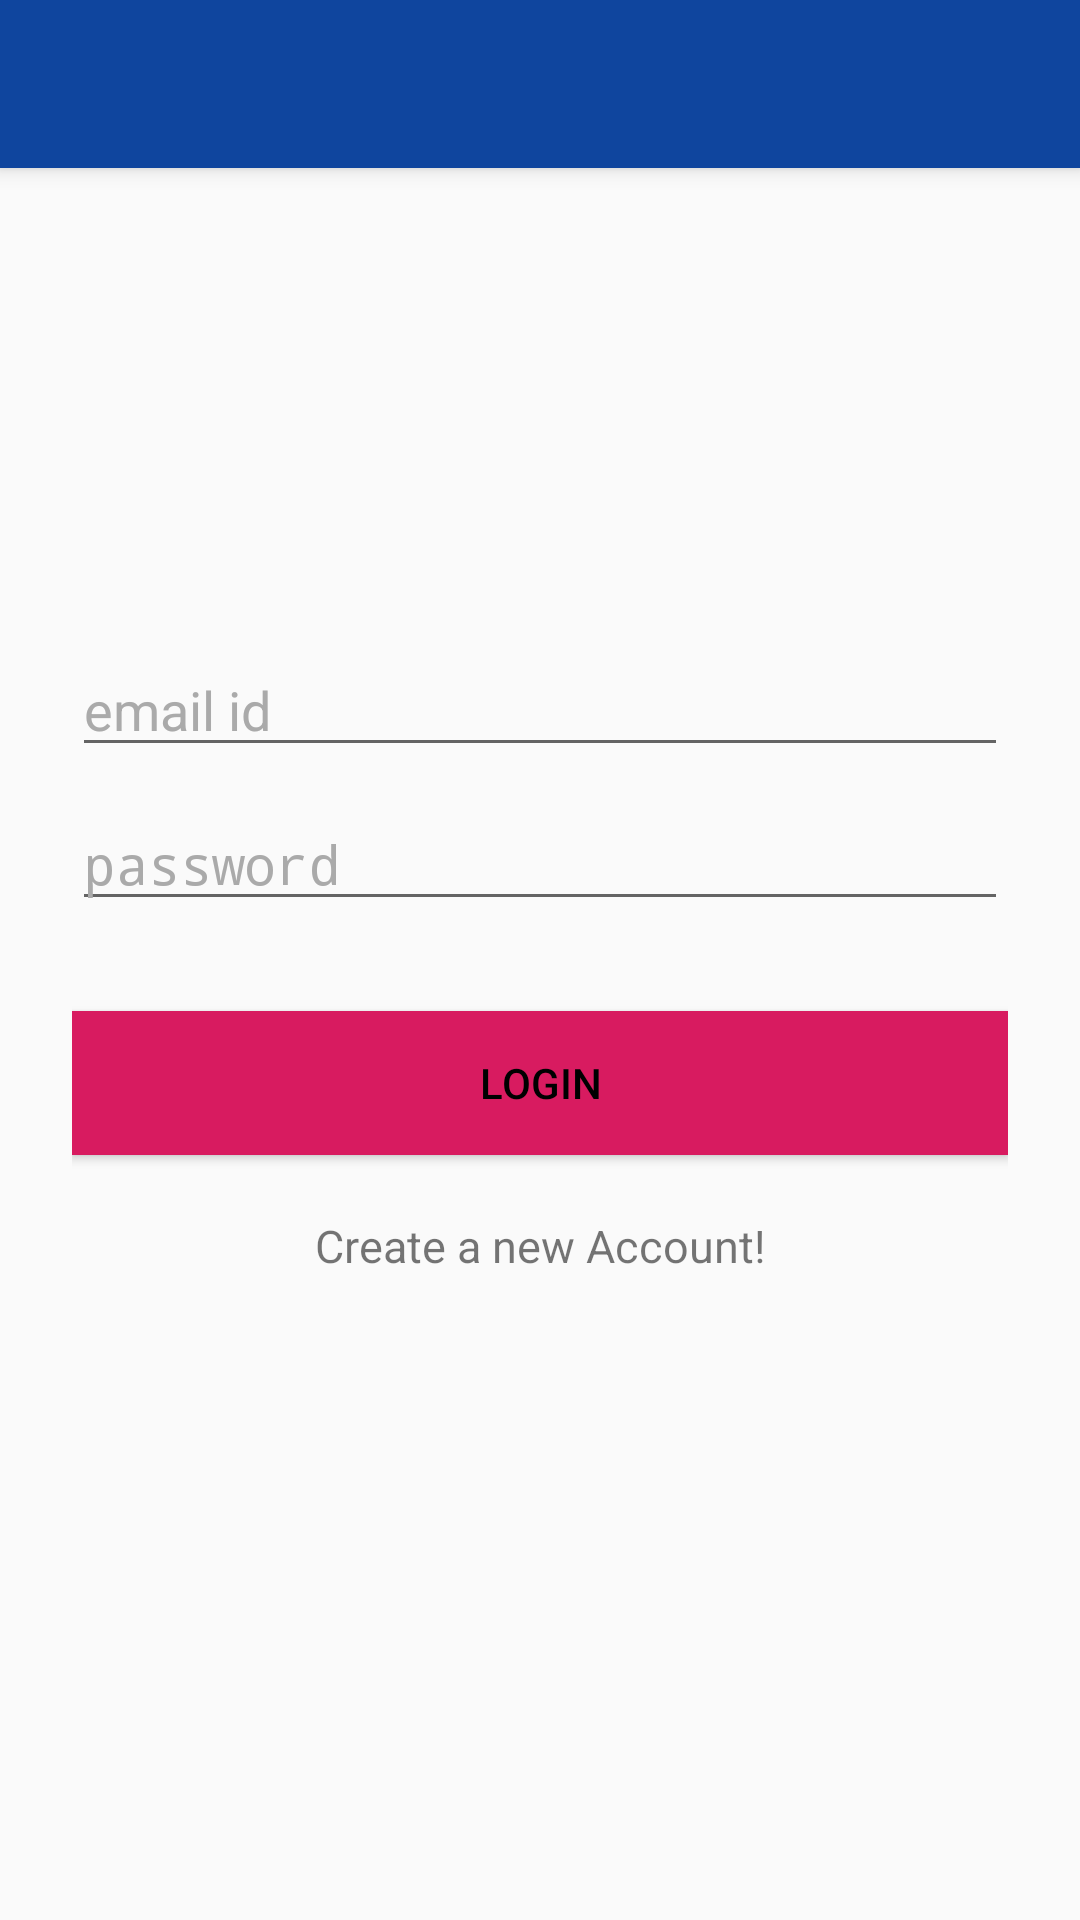

Layout XML and referenced resources for this Android screen:
<!-- AndroidManifest.xml: activity theme AppTheme.NoActionBar -->
<!-- res/layout/activity_signin.xml -->
<?xml version="1.0" encoding="utf-8"?>
<android.support.design.widget.CoordinatorLayout xmlns:android="http://schemas.android.com/apk/res/android"
    xmlns:app="http://schemas.android.com/apk/res-auto"
    xmlns:tools="http://schemas.android.com/tools"
    android:layout_width="match_parent"
    android:layout_height="match_parent"
    tools:context=".signinActivity">

    <android.support.design.widget.AppBarLayout
        android:layout_width="match_parent"
        android:layout_height="wrap_content"
        android:theme="@style/AppTheme.AppBarOverlay">

        <android.support.v7.widget.Toolbar
            android:id="@+id/toolbar"
            android:layout_width="match_parent"
            android:layout_height="?attr/actionBarSize"
            android:background="?attr/colorPrimary"
            app:popupTheme="@style/AppTheme.PopupOverlay" />

    </android.support.design.widget.AppBarLayout>

    <include layout="@layout/content_signin" />

</android.support.design.widget.CoordinatorLayout>
<!-- res/layout/content_signin.xml (included above) -->
<?xml version="1.0" encoding="utf-8"?>
<android.support.design.widget.CoordinatorLayout xmlns:android="http://schemas.android.com/apk/res/android"
    xmlns:tools="http://schemas.android.com/tools"
    android:layout_width="match_parent"
    android:layout_height="match_parent"
    android:fitsSystemWindows="true">

    <LinearLayout
        android:layout_width="match_parent"
        android:layout_height="match_parent"
        android:gravity="center"
        android:orientation="vertical"
        android:padding="24dp"
        tools:context=".singin_activity">


        <EditText
            android:id="@+id/email"
            android:layout_width="match_parent"
            android:layout_height="wrap_content"
            android:layout_marginBottom="10dp"
            android:hint="@string/email_id"
            android:inputType="textEmailAddress"
            android:textColor="@android:color/black"
            android:textColorHint="@android:color/darker_gray" />


        <EditText
            android:id="@+id/password"
            android:layout_width="fill_parent"
            android:layout_height="wrap_content"
            android:layout_marginBottom="10dp"
            android:hint="@string/password"
            android:inputType="textPassword"
            android:textColor="@android:color/black"
            android:textColorHint="@android:color/darker_gray" />

        
        <Button
            android:id="@+id/loginButton"
            android:layout_width="fill_parent"
            android:layout_height="wrap_content"
            android:layout_marginTop="20dip"
            android:background="@color/colorAccent"
            android:text="@string/login"
            android:textColor="@android:color/black" />

        <TextView
            android:gravity="center"
            android:id="@+id/createAccountButton"
            android:layout_width="fill_parent"
            android:layout_height="wrap_content"
            android:layout_marginTop="20dip"
            android:background="@null"
            android:text="@string/create_a_new_account"
            android:textAllCaps="false"
            android:textSize="15sp" />



    </LinearLayout>



    <ProgressBar
        android:id="@+id/progressBar"
        android:layout_width="20dp"
        android:layout_height="20dp"
        android:layout_gravity="center|bottom"
        android:layout_marginBottom="20dp"
        android:visibility="gone" />

</android.support.design.widget.CoordinatorLayout>
<!-- resources referenced by this layout -->
<resources>
  <color name="colorAccent">#D81B60</color>
  <string name="create_a_new_account">Create a new Account!</string>
  <string name="email_id">email id</string>
  <string name="login">Login</string>
  <string name="password">password</string>
  <style name="AppTheme.AppBarOverlay" parent="ThemeOverlay.AppCompat.Dark.ActionBar" />
  <style name="AppTheme.PopupOverlay" parent="ThemeOverlay.AppCompat.Light" />
  <style name="AppTheme.NoActionBar">
          <item name="windowActionBar">false</item>
          <item name="windowNoTitle">true</item>
      </style>
</resources>
